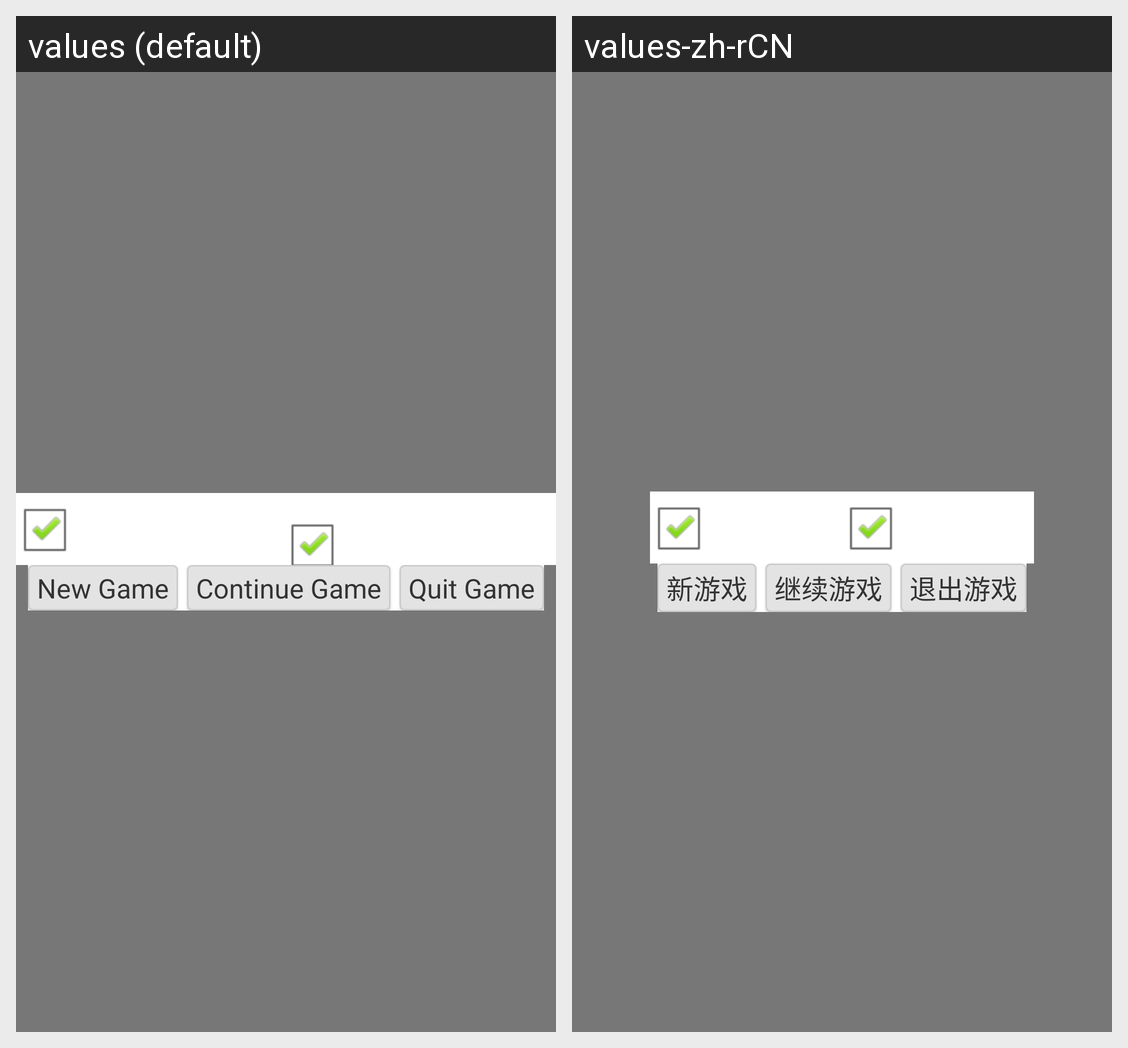

Locale-by-locale string values for the Android screen shown in this grid:
Android screen res/layout/dialog_main.xml rendered under 2 locales, left to right: values (default), values-zh-rCN. Device: Nexus 5 (rendered at 1080×1920; each locale shown at half size, 540×960, under a caption strip naming it); theme AppTheme.
Strings drawn on this screen, with the default value and each locale's value (text and hints the layout hard-codes, and strings that could not be matched under every locale, appear in the picture but are not listed):

game_new
  values: New Game
  values-zh-rCN: 新游戏

game_continue
  values: Continue Game
  values-zh-rCN: 继续游戏

game_quit
  values: Quit Game
  values-zh-rCN: 退出游戏
